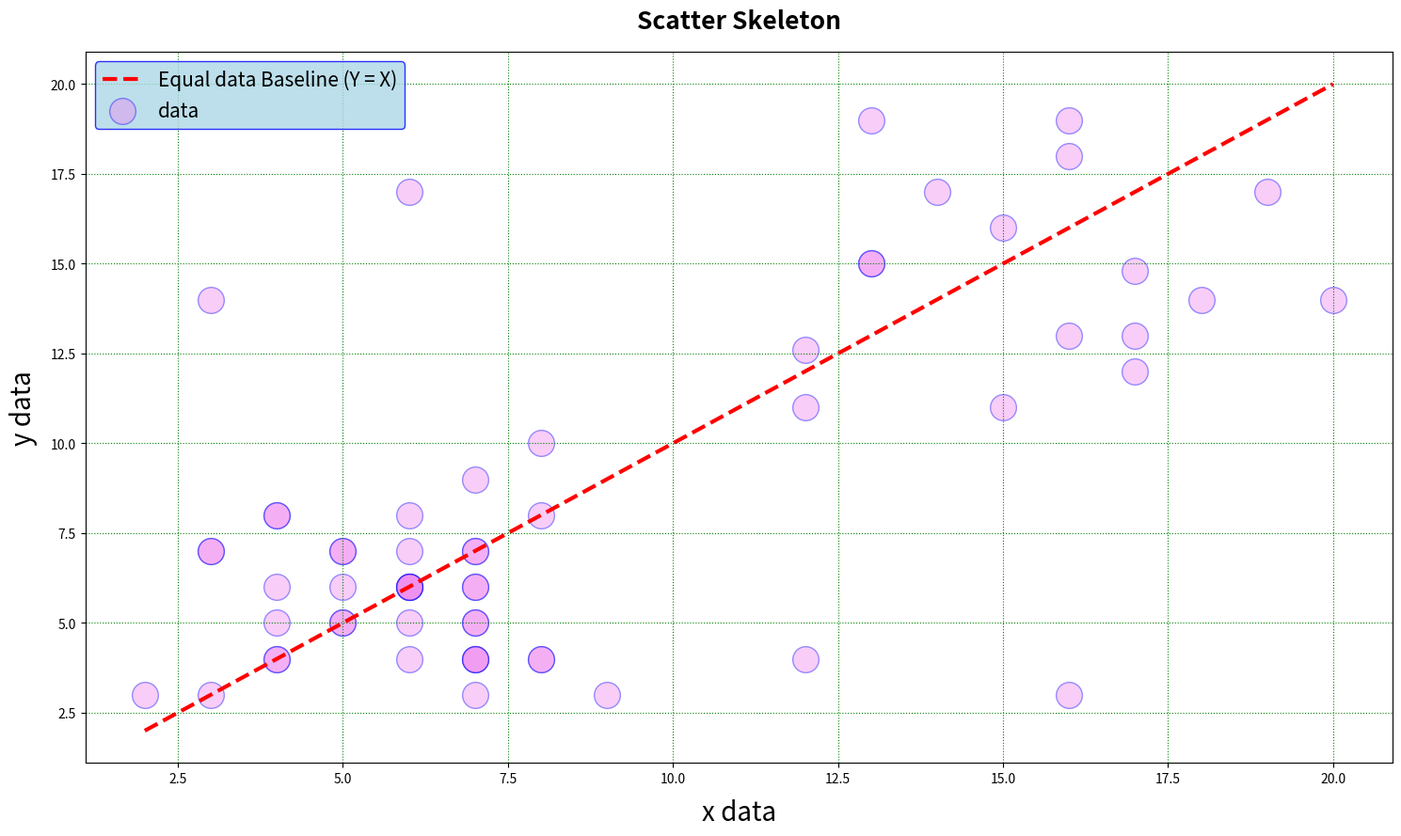

Python code for this plot:
# =====================================================================
# SKELETON: PRODUCTION SCATTER PLOT ARCHITECTURE
# Use Case: Mapping relationship patterns, density, and outliers.
# =====================================================================
import matplotlib.pyplot as plt
import seaborn as sns
X_data=[2,4,6,7,8,13,16,15,20,12,6,16,17,18,12,14,13,16,19,17,12,15,16,17,13
,3,4,6,7,8,7,6,5,4,3,7,5,4,3,4,5,6,7,8,9,8,7,6,5,4,3,5,6,7,7,7,6,6,7,7,6,6,8][:60]
Y_data=[3,4,4,9,10,19,3,11,14,4,17,13,13,14,12.6,17,15,18,17,14.8,11,16,19,12,15,14,5,6,7,8,7,6,5,4,3,4,5,6,7,8,7,6,5,4,3,4,5,6,7,8,7,6,5,4,3,
6,7,8,6,4,5][:60]

# PHASE 1: Initialize System Foundations (The Canvas & Grid Box)
fig, ax = plt.subplots(figsize=(15,9))
# NEW ARCHITECTURE LAYER: THE SIMPLE GEOMETRIC BASELINE (Min to Max)
# =====================================================================
# Step A: Find the global minimum and maximum bounds across all data
absolute_min = min(min(X_data), min(Y_data))  # Lowest starting point
absolute_max = max(max(X_data), max(Y_data))  # Highest ending point


# Step B: Plot a single straight line connecting [min, max] to [min, max]
ax.plot(
   [absolute_min, absolute_max],  # X-coordinates for start & end
    [absolute_min, absolute_max],    # Y-coordinates for start & end
    color='red',
    linestyle='--',
    linewidth=3,
    label='Equal data Baseline (Y = X)'
)

# PHASE 2: Inject Structural Data Arrays
# - s: Controls marker area size (pixels)
# - alpha: Controls transparency (0 to 1) to reveal dense overlapping regions
# - edgecolors: Sets a distinct ring around markers to separate tight clusters
scatter_handle = ax.scatter(
    X_data,
    Y_data,
    color='violet',
    s=400,
    alpha=0.4,
    edgecolors='blue',
    label='data'
)

# PHASE 3: Structural Identification Layers
ax.set_title("Scatter Skeleton", fontsize=19, fontweight='bold', pad=18)
ax.set_xlabel("x data", fontsize=20, labelpad=10)
ax.set_ylabel("y data", fontsize=20, labelpad=10)
# =====================================================================


# PHASE 4: Layout Polishing & Interface Formatting
ax.grid(True, linestyle=':', alpha=1, color='green')
ax.legend(loc='upper left', frameon=True, fontsize=15, facecolor='lightblue', edgecolor='blue')

# PHASE 5: Clean Memory Allocation & Rendering
plt.tight_layout()
plt.show()
